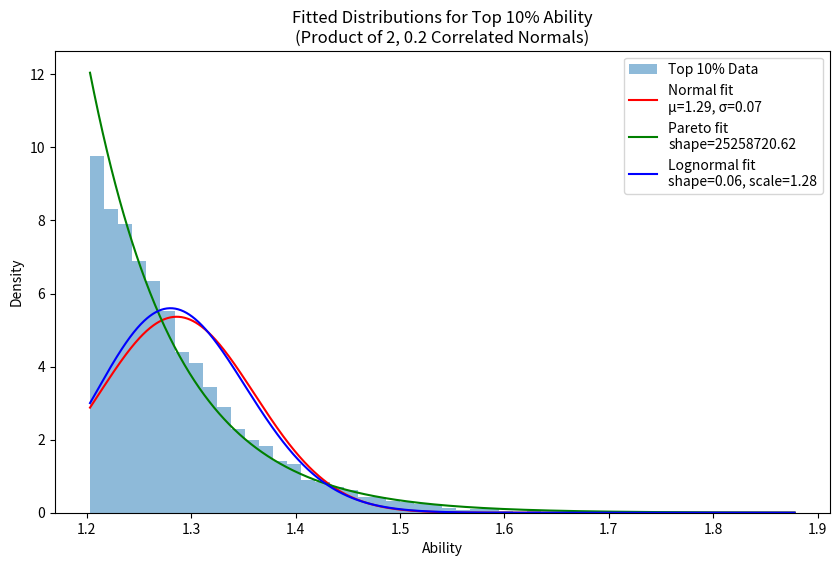
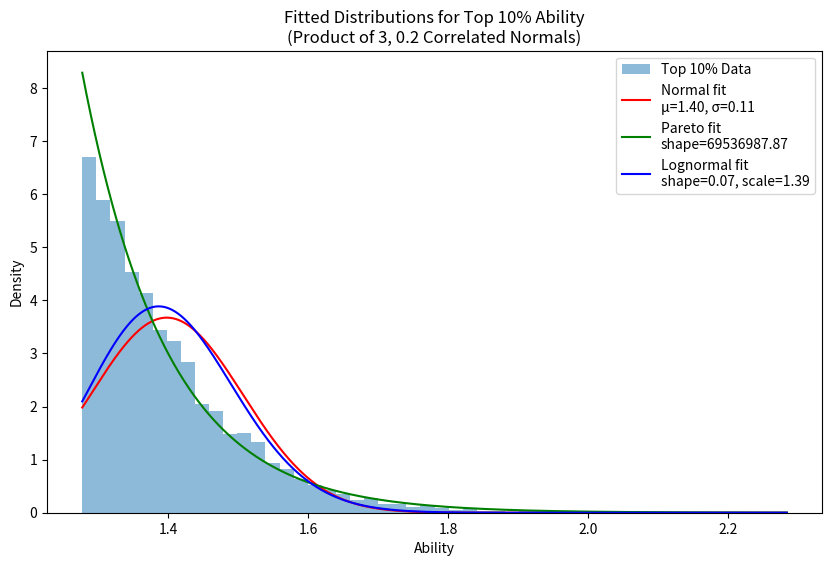
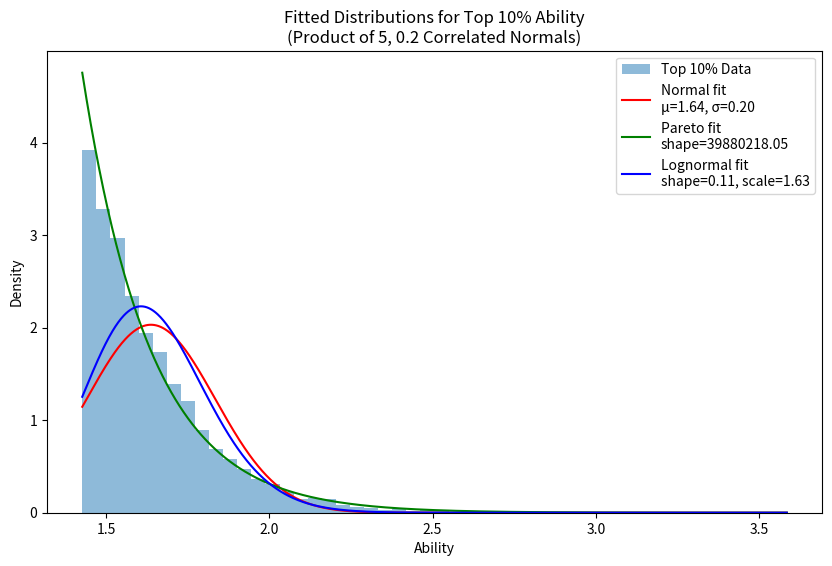
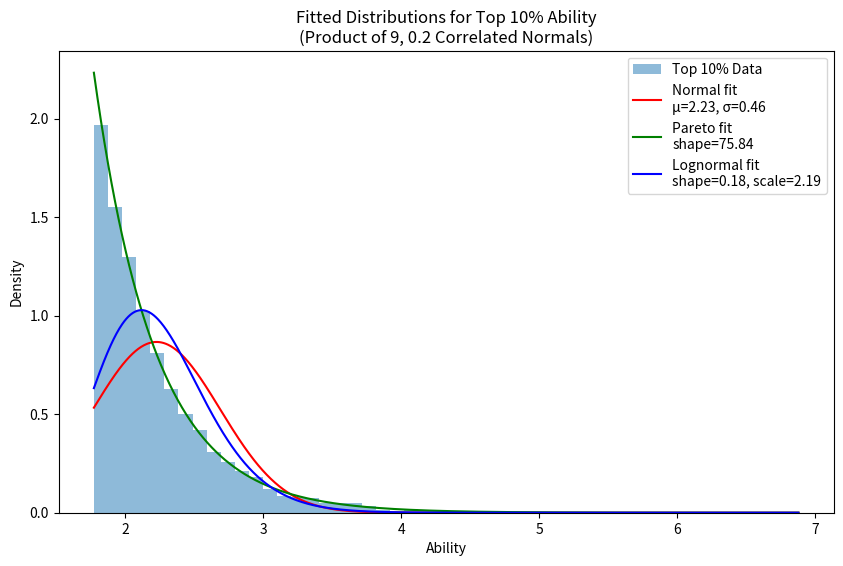
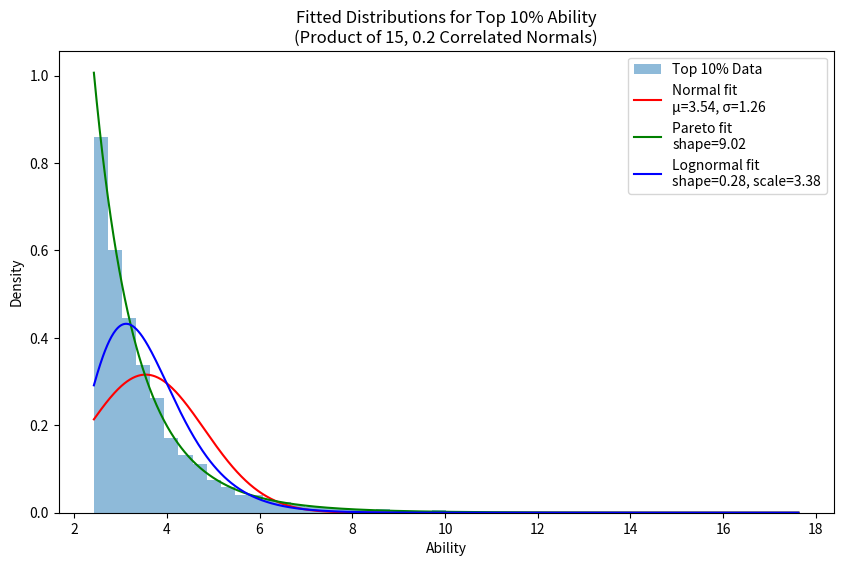
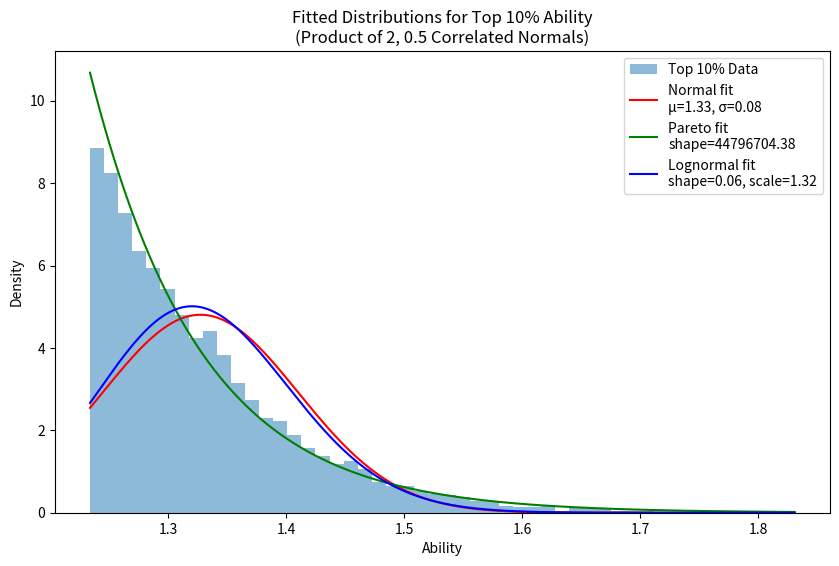
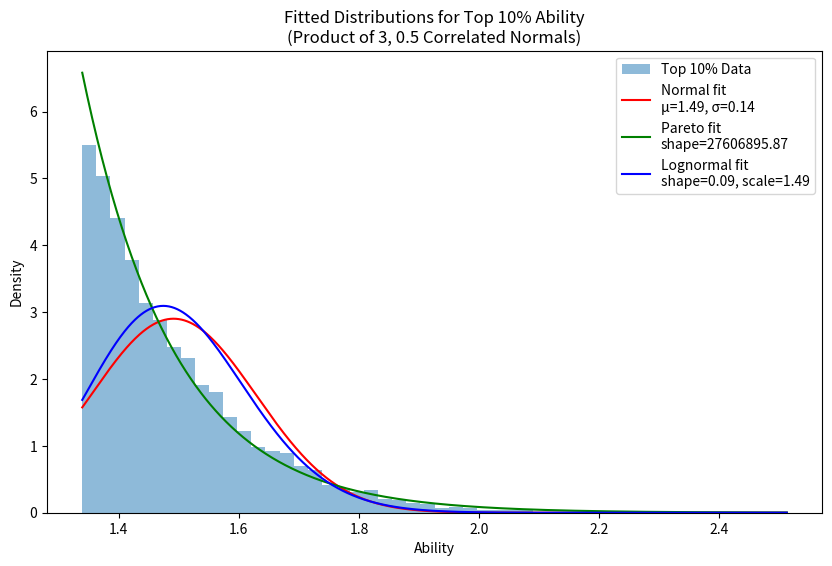
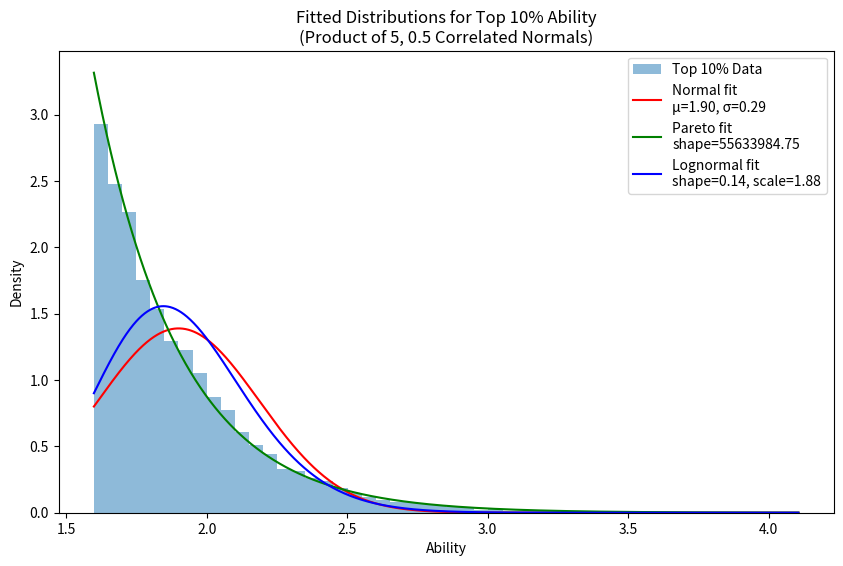
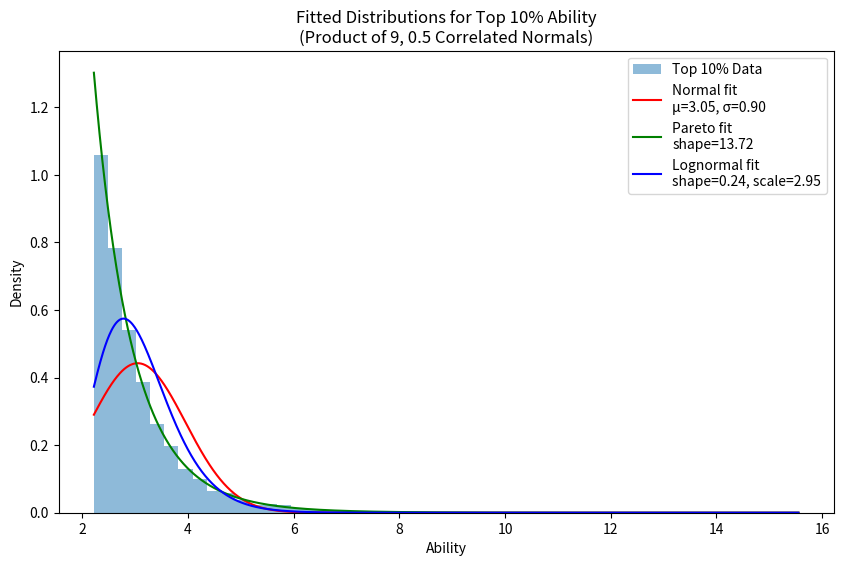
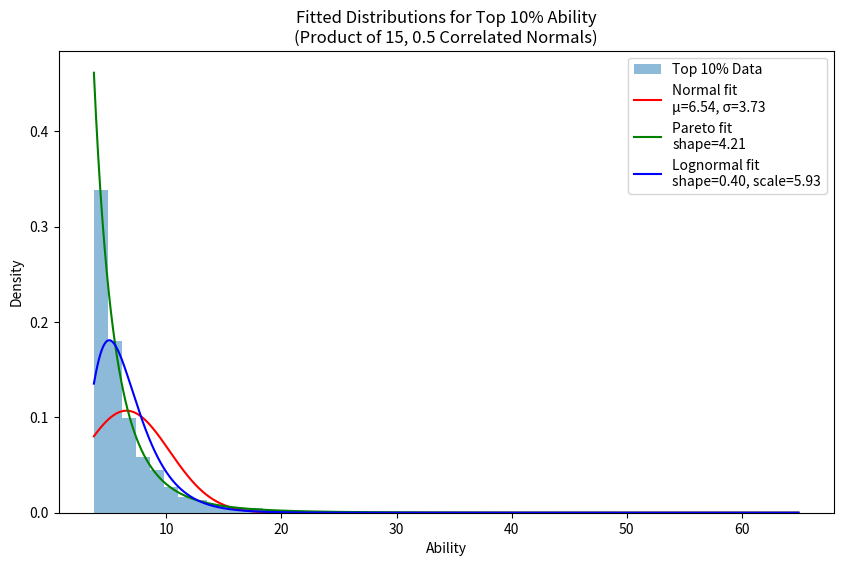
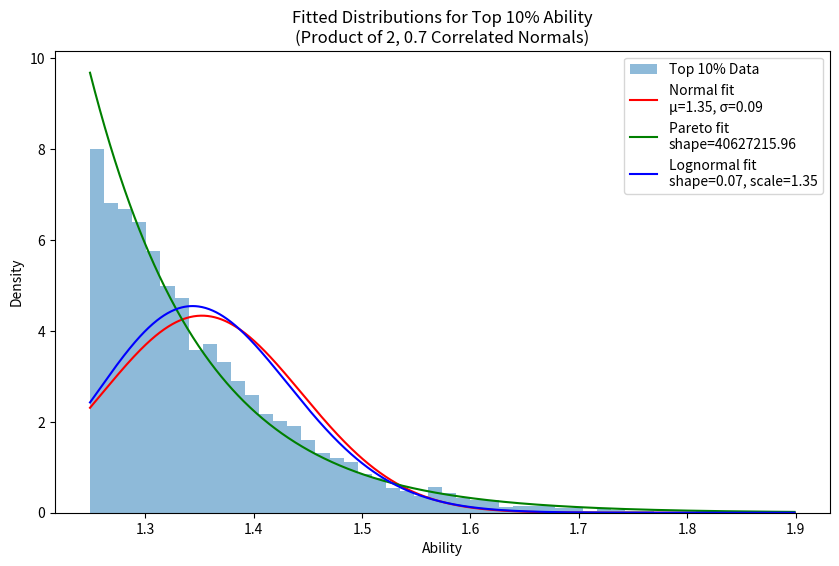
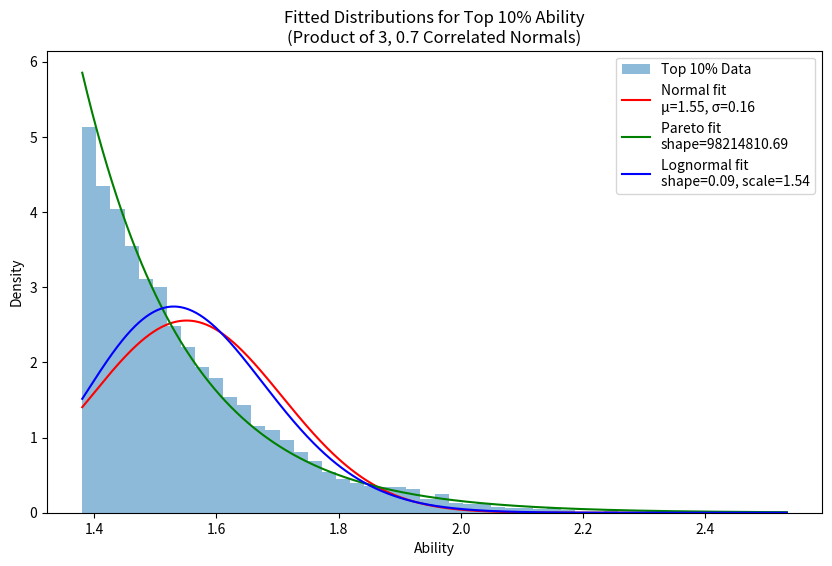
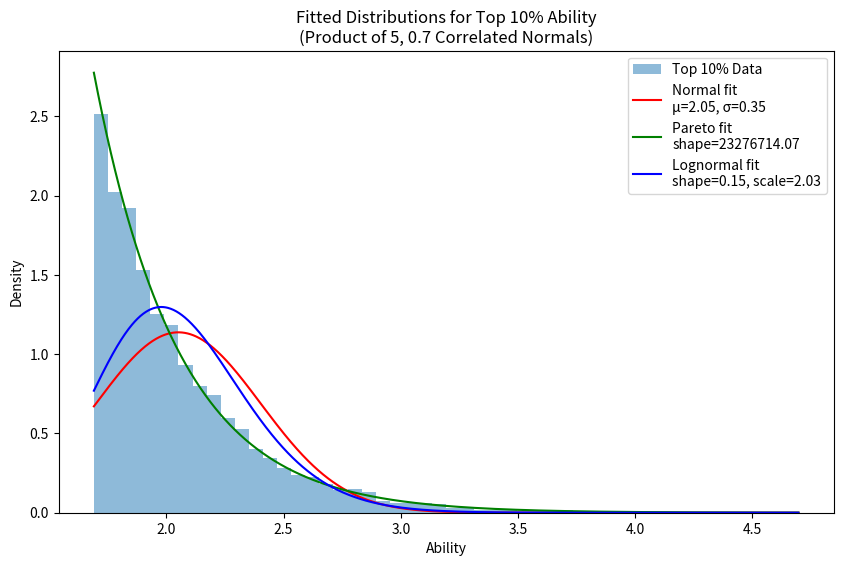
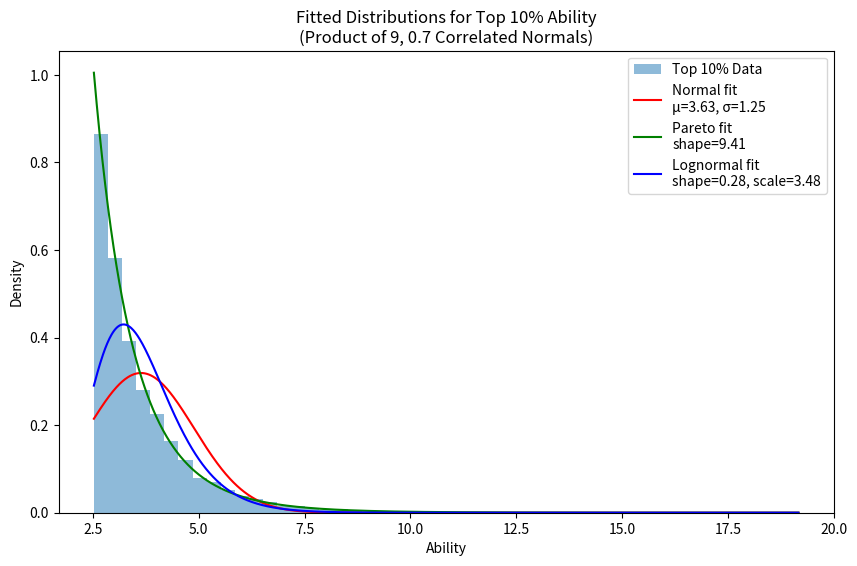
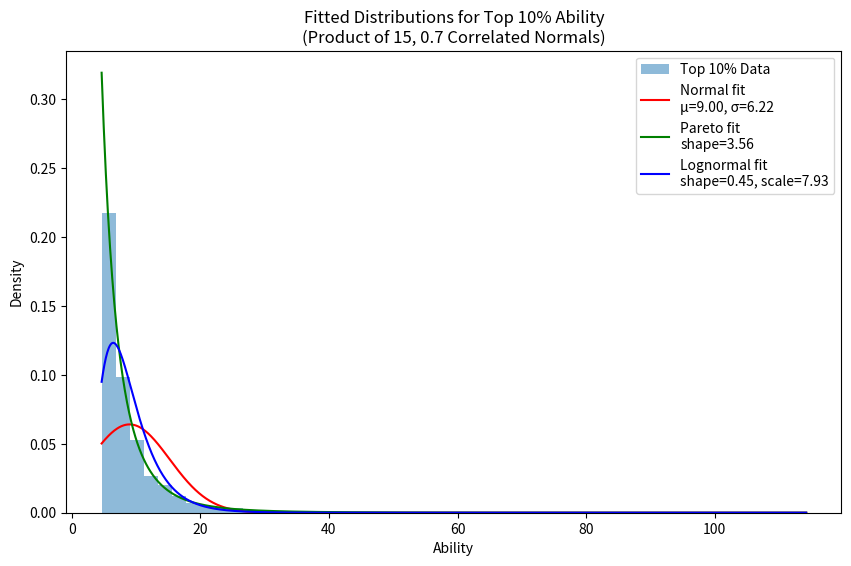

Source code (Python) for these figures, in order:
# %%
"""
https://threadreaderapp.com/thread/1816459931995840984.html
argues that
"we observate high level math to be pareto distributed (eg. Terrance Tao v everyone"), if math was mostly genetic it'd be normal (there's few major genes, just small linear additive effects), therefore high level math isn't mostly genetic"

The problem is looking at the top 10% or top 1% it's hard to distinguish a pareto from a log-normal distribution, and the assumption is' pareto is suspect.

Eg if we assume high level math performance is the product of 3-7 features each correlated at 0.2-0.7, and we only care about top 10% then it's basically pareto.
We can't tell the difference with the number of datapoints available to us.

Since there's about 80k professional mathematicians worldwide
About 500k math PhD's in the world
At most 4 million Math BAs in the world.
    Best PhD acceptance rates around 10%, though most higher, so lines up.
So when looking at high level math performance, we have 5 million math BAs, and we base our observations on the ability of math PhDs and above.

We want to know if we can tell if it's log-normal or pareto from the top 10% of samples from a distribution of 4 million.

The data is generated from a log normal distribution, can we tell it's not Pareto?
    At p=0.05 we can't reject the data is pareto distributed when [(cov=0.2, dim=15), (cov=0.5,dim=9), (cov=0.7, dim=9)]
    But looking at the graphs, it all seems functionally pareto. I don't think recolloecting from personal experiance would be able to tell you.
    And If we started with only the Professional mathematicision n=80k, and looked at the very best it's ['cov=0.2, dim=9', 'cov=0.2, dim=15', 'cov=0.5, dim=9', 'cov=0.5, dim=15', 'cov=0.7, dim=5', 'cov=0.7, dim=9', 'cov=0.7, dim=15']
Not really.

So while the argument works for ruling out the effect of the predictiveness of general intelligence, it doesn't rule out genes.
It started by falsely assuming math talent is pareto distributed when it could actually be log-normal.
"""

import numpy as np
import matplotlib.pyplot as plt
from scipy.stats import norm, pareto, lognorm, cramervonmises

np.random.seed(0)
# N = 4_000_000 # math BAs
N = 80_000  # professional mathematicians
p_cutoff = 0.05
cant_reject = []
top_percent = 10

for cov in [0.2, 0.5, 0.7]:
    dims = np.unique(np.round(np.logspace(np.log10(2), np.log10(15), num=5)).astype(int))
    std = 0.1

    for d in dims:
        # Construct the mean vector and covariance matrix with 50% off-diagonals.
        mean_vector = np.ones(d)
        cov_matrix = np.full((d, d), cov * std**2)
        np.fill_diagonal(cov_matrix, std**2)

        # Sample correlated traits from a multivariate normal.
        traits = np.random.multivariate_normal(mean_vector, cov_matrix, size=N)
        ability = np.prod(traits, axis=1)

        # Focus on the top 10% of ability scores.
        threshold = np.percentile(ability, 100 - top_percent)
        top10 = ability[ability >= threshold]
        print(
            np.percentile(ability, 99),
            np.percentile(ability, 99.9),
            np.percentile(ability, 99.99),
            np.percentile(ability, 99.999),
            max(ability),
        )

        # Fit distributions to the top10 data.
        norm_mu, norm_sigma = norm.fit(top10)
        pareto_shape, pareto_loc, pareto_scale = pareto.fit(top10)
        lognorm_shape, lognorm_loc, lognorm_scale = lognorm.fit(top10, floc=0)

        # Compute Cramér–von Mises tests for each fitted distribution.
        cvm_norm = cramervonmises(top10, lambda x: norm.cdf(x, norm_mu, norm_sigma))
        cvm_pareto = cramervonmises(
            top10, lambda x: pareto.cdf(x, pareto_shape, pareto_loc, pareto_scale)
        )
        cvm_lognorm = cramervonmises(
            top10, lambda x: lognorm.cdf(x, lognorm_shape, lognorm_loc, lognorm_scale)
        )

        print(f"\nDimension = {d}")
        print(
            f"CVM Test - Normal fit: statistic={cvm_norm.statistic:.4f},"
            f" p-value={cvm_norm.pvalue:.4f}"
        )
        print(
            f"CVM Test - Pareto fit: statistic={cvm_pareto.statistic:.4f},"
            f" p-value={cvm_pareto.pvalue:.4f}"
        )
        print(
            f"CVM Test - Lognormal fit: statistic={cvm_lognorm.statistic:.4f},"
            f" p-value={cvm_lognorm.pvalue:.4f}"
        )
        if cvm_pareto.pvalue >= p_cutoff:
            cant_reject += [(cov, d)]

        # Generate x-axis values for PDF plotting.
        x = np.linspace(top10.min(), top10.max(), 1000)
        pdf_norm = norm.pdf(x, loc=norm_mu, scale=norm_sigma)
        pdf_pareto = pareto.pdf(x, pareto_shape, loc=pareto_loc, scale=pareto_scale)
        pdf_lognorm = lognorm.pdf(x, lognorm_shape, loc=lognorm_loc, scale=lognorm_scale)

        # Plot histogram and fitted PDFs.
        plt.figure(figsize=(10, 6))
        plt.hist(top10, bins=50, density=True, alpha=0.5, label=f"Top {top_percent}% Data")
        plt.plot(x, pdf_norm, "r-", label=f"Normal fit\nμ={norm_mu:.2f}, σ={norm_sigma:.2f}")
        plt.plot(x, pdf_pareto, "g-", label=f"Pareto fit\nshape={pareto_shape:.2f}")
        plt.plot(
            x,
            pdf_lognorm,
            "b-",
            label=f"Lognormal fit\nshape={lognorm_shape:.2f}, scale={lognorm_scale:.2f}",
        )
        plt.xlabel("Ability")
        plt.ylabel("Density")
        plt.title(
            f"Fitted Distributions for Top {top_percent}% Ability\n(Product of {d},"
            f" {cov} Correlated Normals)"
        )
        plt.legend()
        plt.show()
    print([f"cov={i[0]}, dim={i[1]}" for i in cant_reject])
